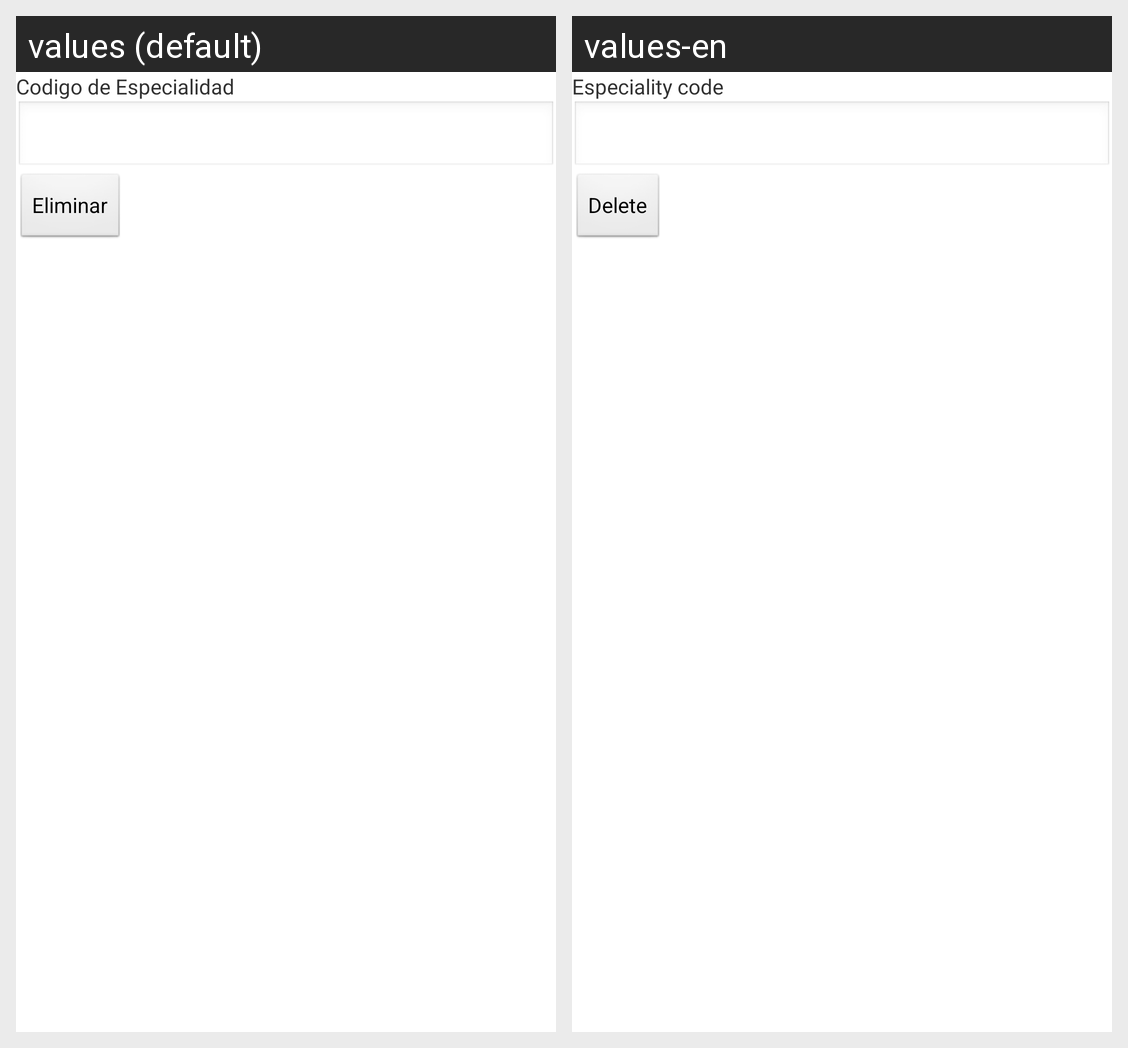

Here is an Android app screen in its default locale and in the app's own translations. Write out the translated-string differences for the strings that appear on this screen.
Android screen res/layout/activity_especialidad_eliminar.xml rendered under 2 locales, left to right: values (default), values-en. Device: Nexus 5 (rendered at 1080×1920; each locale shown at half size, 540×960, under a caption strip naming it); theme AppTheme.
Strings drawn on this screen, with the default value and each locale's value (text and hints the layout hard-codes, and strings that could not be matched under every locale, appear in the picture but are not listed):

cespecialidad
  values: Codigo de Especialidad
  values-en: Especiality code

eliminar
  values: Eliminar
  values-en: Delete
